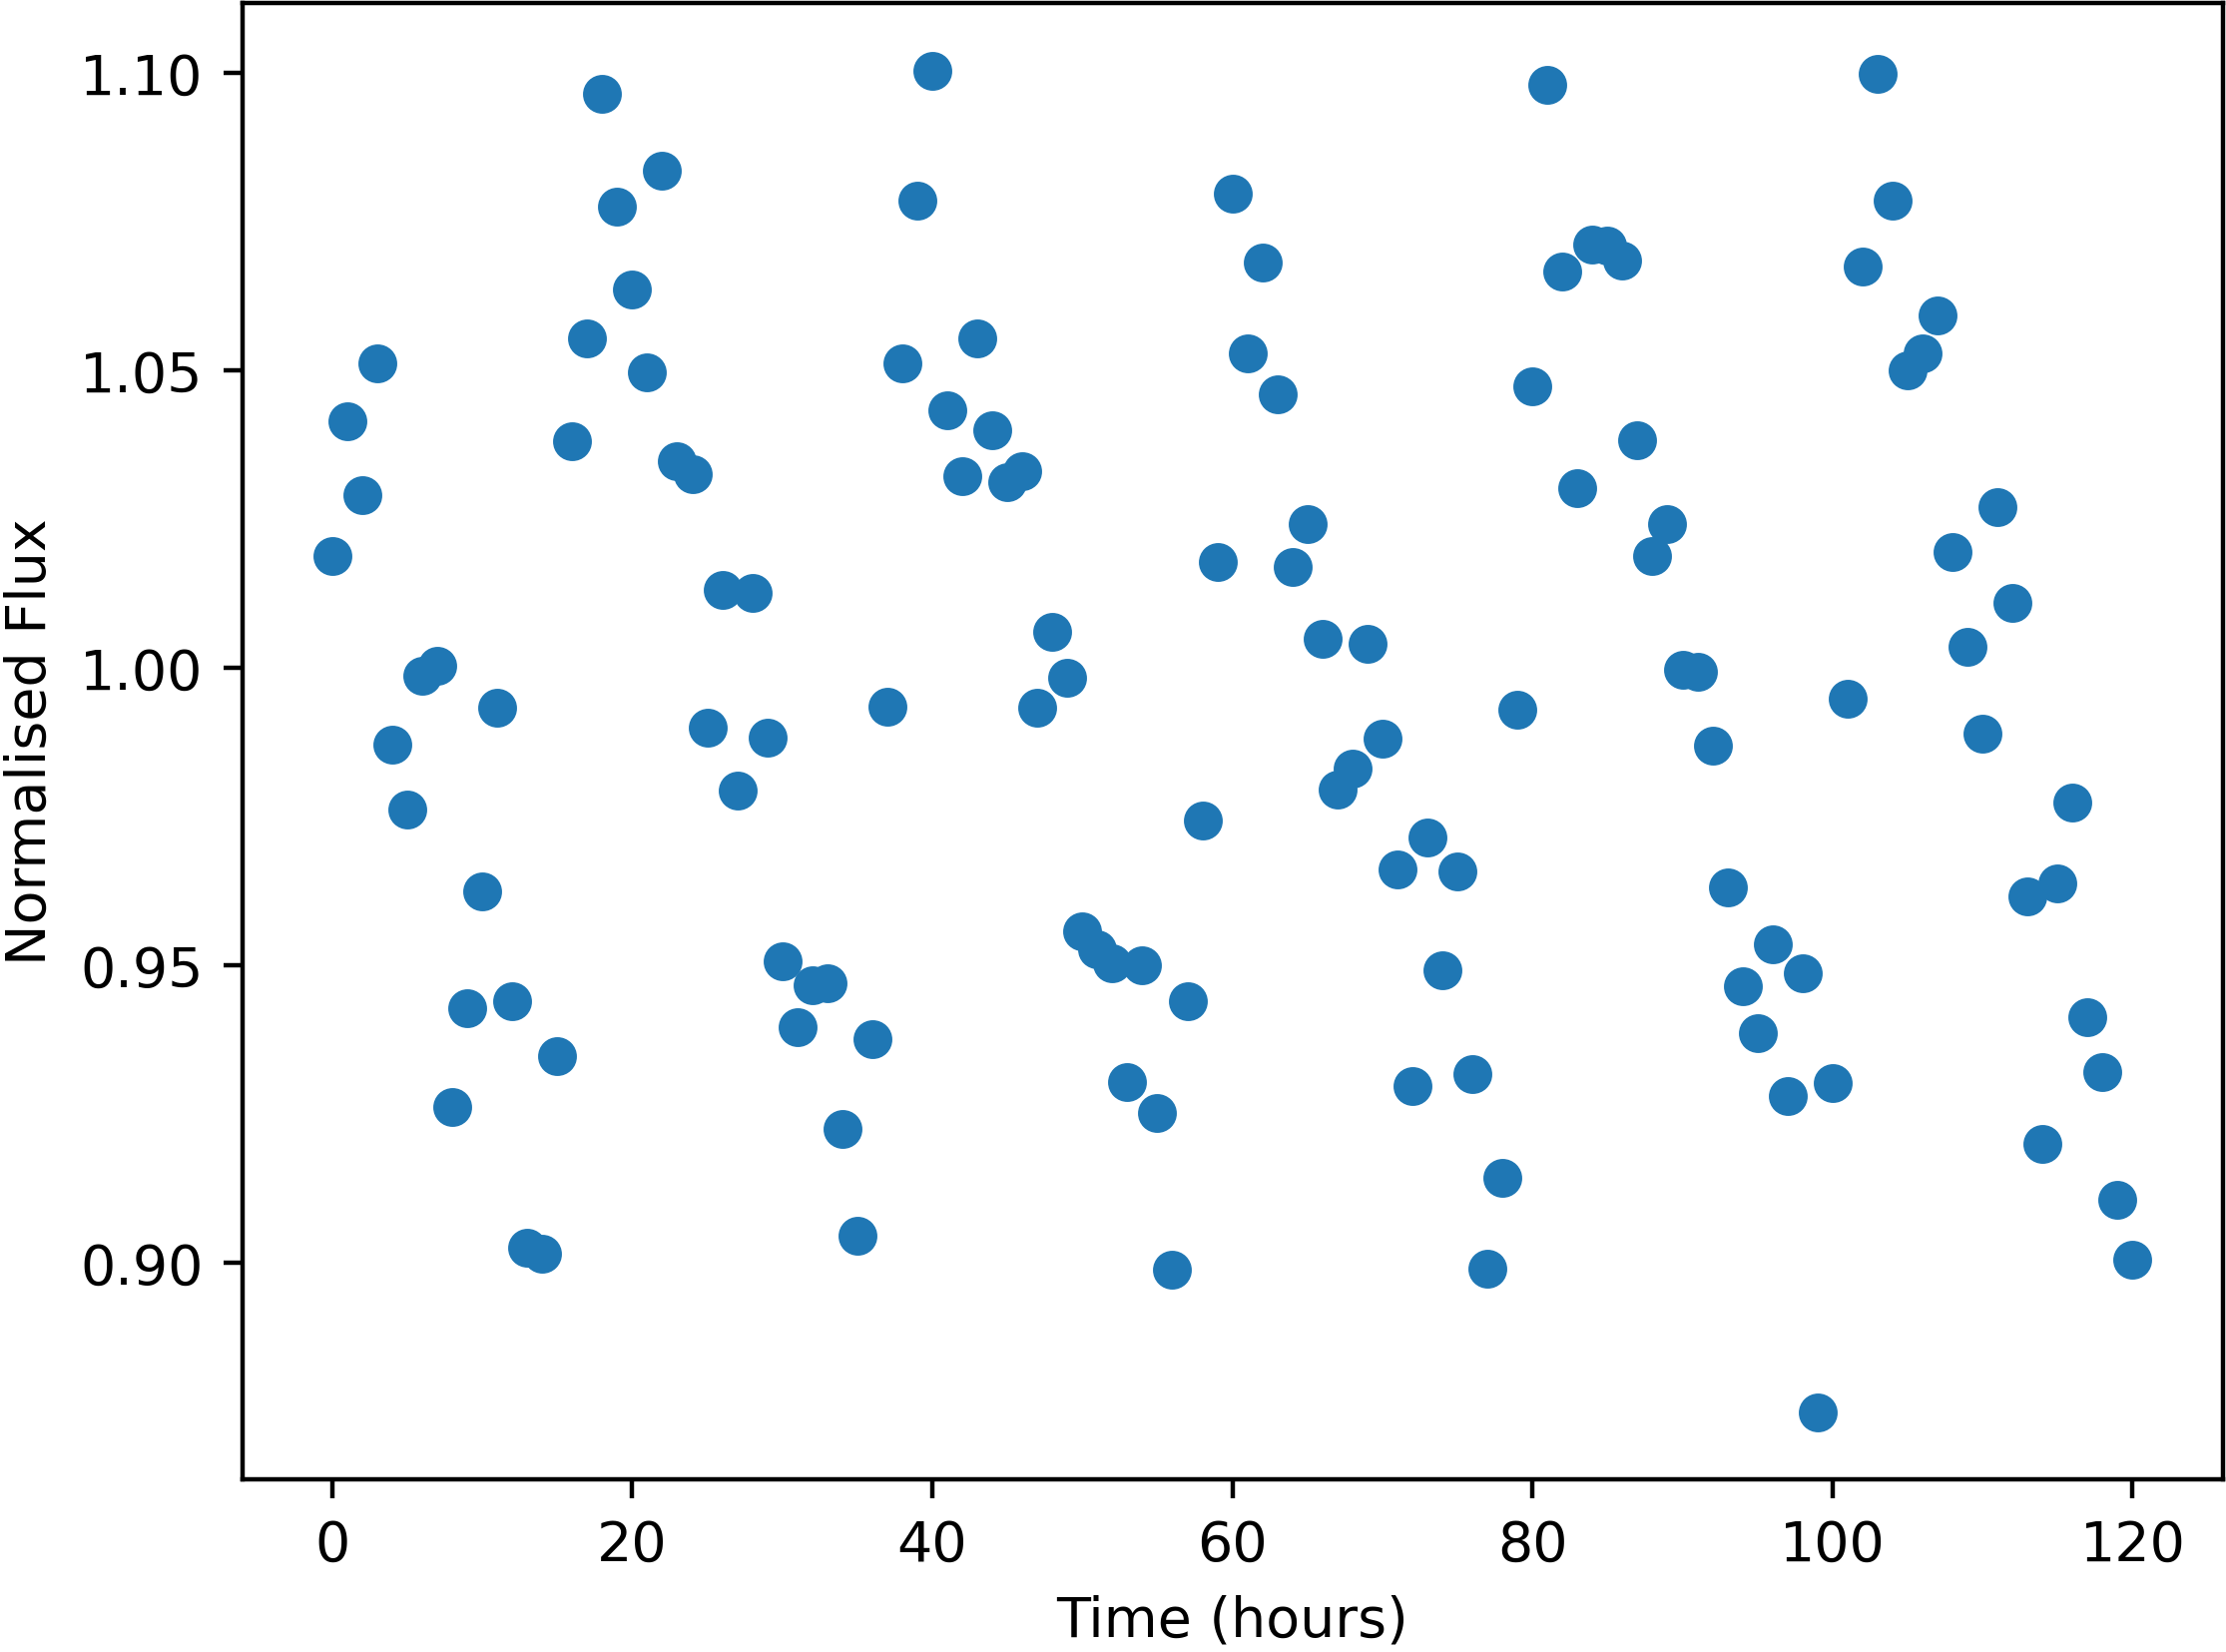

The table this chart was drawn from, first rows:
Time, NormalisedFlux
0.0, 1.019
1.0, 1.041
2.0, 1.029
3.0, 1.051
4.0, 0.9871
5.0, 0.9762
6.0, 0.9986
7.0, 1
8.0, 0.9261
9.0, 0.9427
10.0, 0.9624
11.0, 0.9933
12.0, 0.944
13.0, 0.9024
14.0, 0.9015
15.0, 0.9347
16.0, 1.038
17.0, 1.055
18.0, 1.097
19.0, 1.078
20.0, 1.064
21.0, 1.05
22.0, 1.084
23.0, 1.035
24.0, 1.033
25.0, 0.9899
26.0, 1.013
27.0, 0.9793
28.0, 1.013
29.0, 0.9882
30.0, 0.9507
31.0, 0.9396
32.0, 0.9466
33.0, 0.947
34.0, 0.9224
35.0, 0.9045
36.0, 0.9375
37.0, 0.9935
38.0, 1.051
39.0, 1.079
40.0, 1.1
41.0, 1.043
42.0, 1.032
43.0, 1.055
44.0, 1.04
45.0, 1.031
46.0, 1.033
47.0, 0.9933
48.0, 1.006
49.0, 0.9983
50.0, 0.9557
51.0, 0.9527
52.0, 0.9503
53.0, 0.9304
54.0, 0.9499
55.0, 0.9251
56.0, 0.8988
57.0, 0.9439
58.0, 0.9743
59.0, 1.018
... 61 more rows
